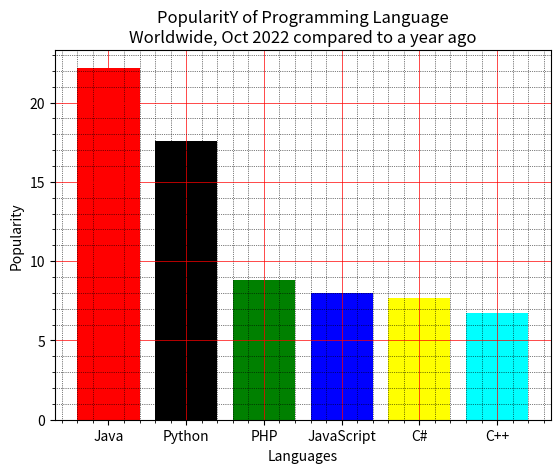

The matplotlib source for this figure:
#Write a Python programming to display a bar chart of the popularity of programming Languages.
#Programming languages: Java, Python, PHP, JavaScript, C#, C++
#Popularity: 22.2, 17.6, 8.8, 8, 7.7, 6.7
#Use different color for each bar.
import matplotlib.pyplot as plt
x = ['Java', 'Python', 'PHP', 'JavaScript', 'C#', 'C++']
popularity = [22.2, 17.6, 8.8, 8, 7.7, 6.7]
x_pos = [i for i, _ in enumerate(x)]
plt.bar(x_pos, popularity, color=['red', 'black', 'green', 'blue', 'yellow', 'cyan'])
plt.xlabel("Languages")
plt.ylabel("Popularity")
plt.title("PopularitY of Programming Language\n" + "Worldwide, Oct 2022 compared to a year ago")
plt.xticks(x_pos, x)
# Turn on the grid
plt.minorticks_on()
plt.grid(which='major', linestyle='-', linewidth='0.5', color='red')
# Customize the minor grid
plt.grid(which='minor', linestyle=':', linewidth='0.5', color='black')
plt.show()
